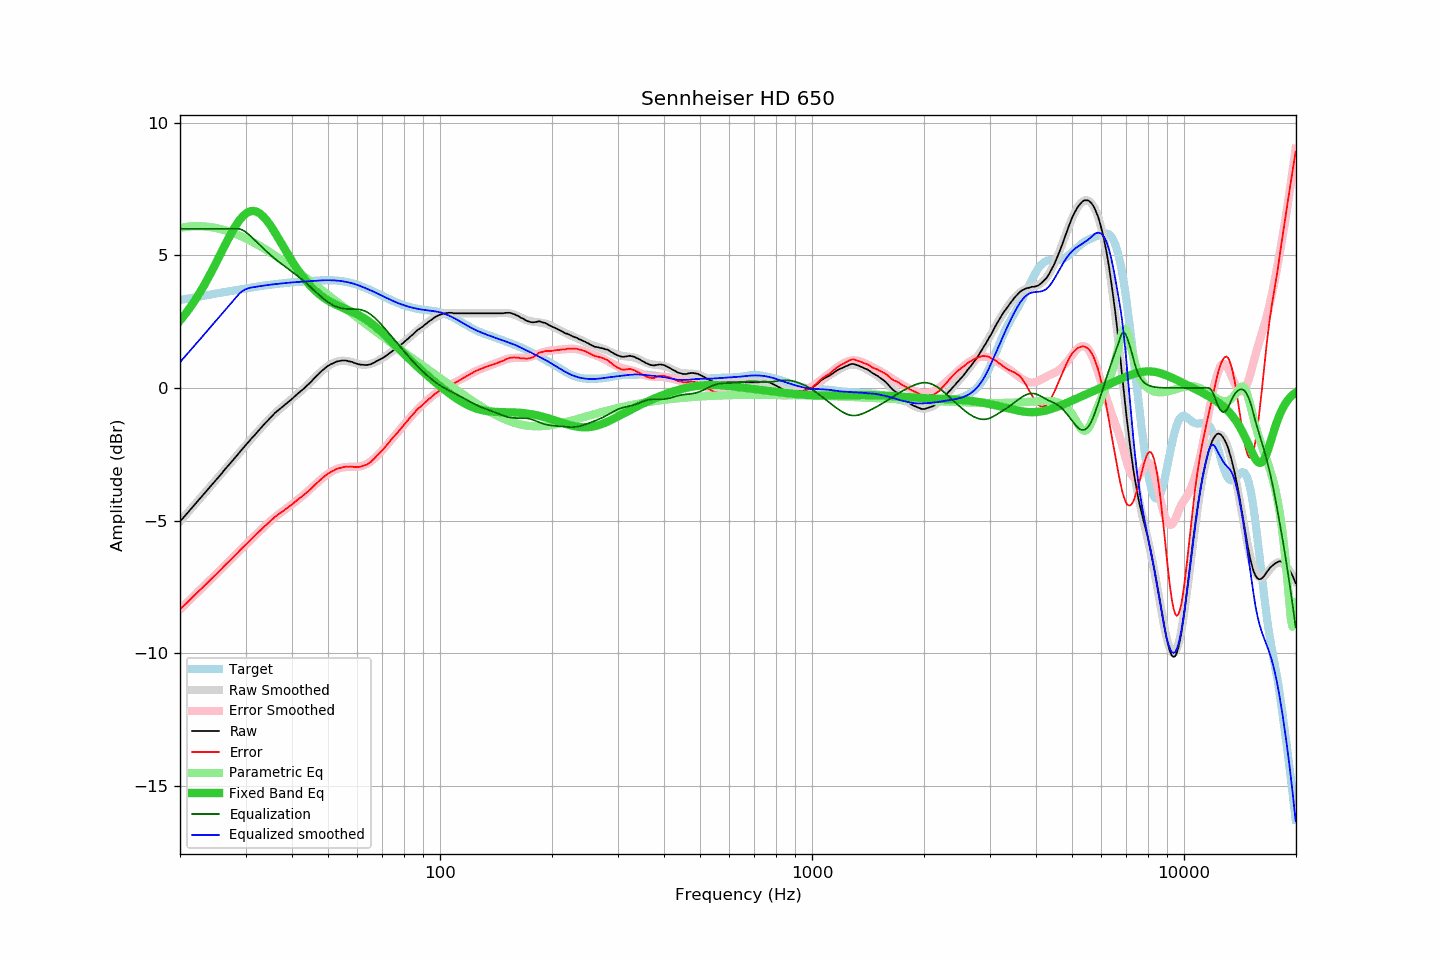

Data behind this chart, as committed beside it:
frequency, raw, error, smoothed, error_smoothed, equalization, parametric_eq, equalized_raw, equalized_smoothed, target
20.00, -5.03, -8.34, -5.03, -8.35, 6.00, 2.54, 0.97, 0.97, 3.32
20.20, -4.96, -8.28, -4.96, -8.29, 6.00, 2.61, 1.04, 1.04, 3.33
20.40, -4.90, -8.23, -4.89, -8.23, 6.00, 2.69, 1.10, 1.11, 3.34
20.61, -4.83, -8.18, -4.82, -8.17, 6.00, 2.76, 1.17, 1.18, 3.35
20.81, -4.76, -8.11, -4.75, -8.11, 6.00, 2.84, 1.24, 1.25, 3.36
21.02, -4.69, -8.05, -4.68, -8.05, 6.00, 2.92, 1.31, 1.32, 3.37
21.23, -4.62, -7.99, -4.61, -7.99, 6.00, 3.01, 1.38, 1.39, 3.38
21.44, -4.55, -7.93, -4.55, -7.93, 6.00, 3.09, 1.45, 1.45, 3.39
21.66, -4.48, -7.88, -4.48, -7.88, 6.00, 3.18, 1.52, 1.52, 3.40
21.87, -4.41, -7.82, -4.41, -7.82, 6.00, 3.27, 1.59, 1.59, 3.41
22.09, -4.34, -7.76, -4.34, -7.76, 6.00, 3.37, 1.66, 1.66, 3.42
22.31, -4.27, -7.70, -4.27, -7.70, 6.00, 3.46, 1.73, 1.73, 3.43
22.54, -4.20, -7.64, -4.20, -7.64, 6.00, 3.56, 1.80, 1.80, 3.44
22.76, -4.13, -7.58, -4.13, -7.58, 6.00, 3.66, 1.87, 1.87, 3.45
22.99, -4.06, -7.52, -4.06, -7.52, 6.00, 3.77, 1.94, 1.94, 3.46
23.22, -3.99, -7.46, -3.99, -7.46, 6.00, 3.87, 2.01, 2.01, 3.48
23.45, -3.92, -7.40, -3.92, -7.40, 6.00, 3.98, 2.08, 2.08, 3.49
23.69, -3.85, -7.35, -3.85, -7.35, 6.00, 4.09, 2.15, 2.15, 3.50
23.92, -3.78, -7.29, -3.78, -7.29, 6.00, 4.20, 2.22, 2.22, 3.51
24.16, -3.71, -7.23, -3.71, -7.23, 6.00, 4.31, 2.29, 2.29, 3.52
24.40, -3.64, -7.17, -3.64, -7.17, 6.00, 4.43, 2.36, 2.36, 3.53
24.65, -3.57, -7.11, -3.57, -7.11, 6.00, 4.55, 2.43, 2.43, 3.54
24.89, -3.49, -7.05, -3.50, -7.05, 6.00, 4.66, 2.51, 2.50, 3.55
25.14, -3.43, -6.99, -3.42, -6.99, 6.00, 4.78, 2.57, 2.58, 3.56
25.39, -3.35, -6.93, -3.35, -6.93, 6.00, 4.90, 2.65, 2.65, 3.58
25.65, -3.29, -6.87, -3.28, -6.87, 6.00, 5.02, 2.71, 2.72, 3.59
25.91, -3.22, -6.81, -3.21, -6.81, 6.00, 5.15, 2.78, 2.79, 3.60
26.16, -3.14, -6.74, -3.14, -6.75, 6.00, 5.27, 2.86, 2.86, 3.61
26.43, -3.07, -6.68, -3.07, -6.69, 6.00, 5.38, 2.93, 2.93, 3.62
26.69, -3.00, -6.62, -3.00, -6.63, 6.00, 5.50, 3.00, 3.00, 3.63
26.96, -2.93, -6.56, -2.93, -6.56, 6.00, 5.62, 3.07, 3.07, 3.64
27.23, -2.86, -6.50, -2.86, -6.50, 6.00, 5.73, 3.14, 3.14, 3.65
27.50, -2.79, -6.44, -2.79, -6.44, 6.00, 5.84, 3.21, 3.21, 3.66
27.77, -2.72, -6.38, -2.71, -6.38, 6.00, 5.95, 3.28, 3.29, 3.67
28.05, -2.65, -6.32, -2.64, -6.32, 6.00, 6.05, 3.35, 3.36, 3.68
28.33, -2.58, -6.26, -2.57, -6.26, 6.00, 6.15, 3.42, 3.43, 3.69
28.62, -2.51, -6.21, -2.50, -6.20, 6.00, 6.24, 3.49, 3.50, 3.70
28.90, -2.43, -6.14, -2.43, -6.14, 5.99, 6.32, 3.57, 3.56, 3.71
29.19, -2.36, -6.08, -2.36, -6.08, 5.98, 6.40, 3.62, 3.62, 3.72
29.48, -2.29, -6.02, -2.29, -6.02, 5.95, 6.46, 3.66, 3.66, 3.73
29.78, -2.22, -5.96, -2.22, -5.96, 5.91, 6.52, 3.70, 3.70, 3.74
30.08, -2.15, -5.90, -2.15, -5.90, 5.87, 6.57, 3.73, 3.72, 3.75
30.38, -2.08, -5.84, -2.08, -5.84, 5.83, 6.61, 3.75, 3.75, 3.76
30.68, -2.01, -5.78, -2.01, -5.78, 5.78, 6.64, 3.77, 3.77, 3.77
30.99, -1.94, -5.72, -1.94, -5.72, 5.72, 6.66, 3.78, 3.78, 3.78
31.30, -1.87, -5.66, -1.87, -5.66, 5.66, 6.67, 3.79, 3.79, 3.79
31.61, -1.81, -5.61, -1.80, -5.60, 5.60, 6.67, 3.80, 3.80, 3.80
31.93, -1.74, -5.55, -1.73, -5.54, 5.54, 6.66, 3.81, 3.81, 3.81
32.24, -1.67, -5.49, -1.66, -5.48, 5.48, 6.63, 3.82, 3.82, 3.82
32.57, -1.60, -5.43, -1.60, -5.43, 5.43, 6.60, 3.83, 3.83, 3.83
32.89, -1.53, -5.37, -1.53, -5.37, 5.37, 6.56, 3.84, 3.84, 3.84
33.22, -1.47, -5.32, -1.46, -5.31, 5.31, 6.51, 3.84, 3.85, 3.85
33.55, -1.40, -5.25, -1.39, -5.25, 5.25, 6.45, 3.86, 3.86, 3.86
33.89, -1.33, -5.19, -1.33, -5.19, 5.19, 6.38, 3.87, 3.87, 3.87
34.23, -1.27, -5.14, -1.26, -5.14, 5.14, 6.31, 3.87, 3.87, 3.87
34.57, -1.21, -5.09, -1.20, -5.08, 5.08, 6.23, 3.88, 3.88, 3.88
34.92, -1.14, -5.03, -1.14, -5.03, 5.03, 6.15, 3.89, 3.89, 3.89
35.27, -1.08, -4.97, -1.08, -4.98, 4.98, 6.06, 3.90, 3.90, 3.90
35.62, -1.02, -4.92, -1.02, -4.92, 4.92, 5.96, 3.91, 3.91, 3.91
35.97, -0.95, -4.86, -0.96, -4.87, 4.87, 5.87, 3.93, 3.91, 3.91
... 635 more rows
